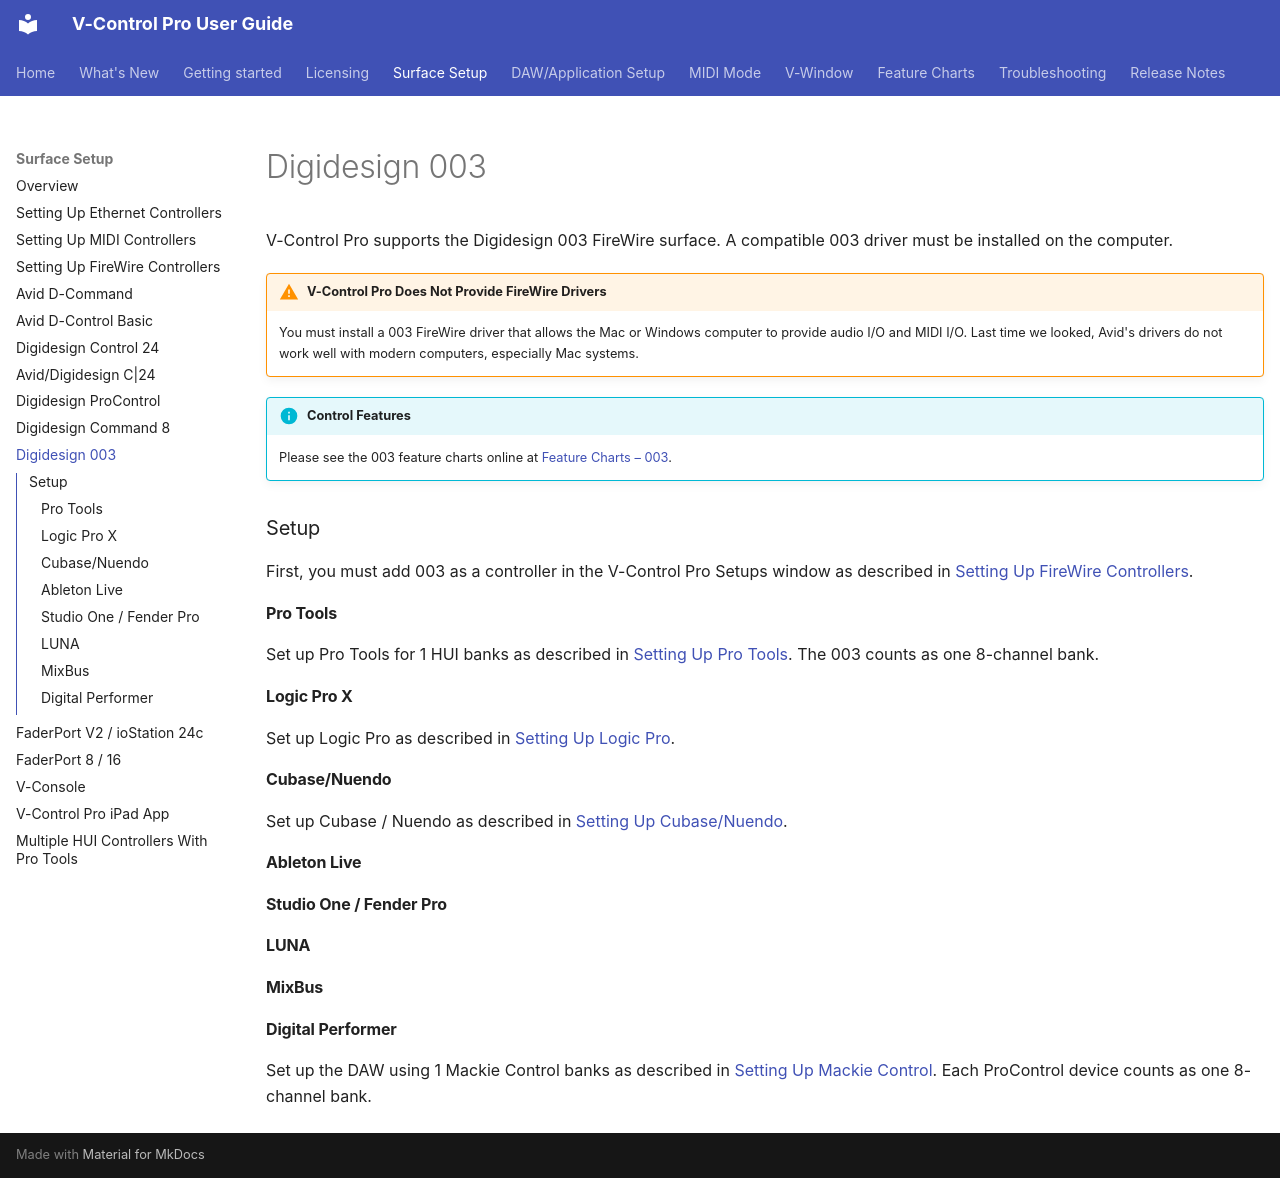

repository: neyrinckaudio/docs-vcpro · page: digidesign-003/index.html · generator: mkdocs

# Digidesign 003

V-Control Pro supports the Digidesign 003 FireWire surface. A compatible 003 driver must be installed on the computer.

!!! warning "V-Control Pro Does Not Provide FireWire Drivers"
    You must install a 003 FireWire driver that allows the Mac or Windows computer to provide audio I/O and MIDI I/O. Last time we looked, Avid's drivers do not work well with modern computers, especially Mac systems.


!!! info "Control Features"
    Please see the 003 feature charts online at [Feature Charts – 003](./feature-charts.md#digi-003).


### Setup

First, you must add 003 as a controller in the V-Control Pro Setups window as described in [Setting Up FireWire Controllers](./firewire-controllers.md).

#### Pro Tools
Set up Pro Tools for 1 HUI banks as described in [Setting Up Pro Tools](./pro-tools.md). The 003 counts as one 8-channel bank.

#### Logic Pro X
Set up Logic Pro as described in [Setting Up Logic Pro](./logic-pro.md).

#### Cubase/Nuendo
Set up Cubase / Nuendo as described in [Setting Up Cubase/Nuendo](./cubase-nuendo.md).

#### Ableton Live
#### Studio One / Fender Pro
#### LUNA
#### MixBus
#### Digital Performer

Set up the DAW using 1 Mackie Control banks as described in [Setting Up Mackie Control](./mackie-control.md). Each ProControl device counts as one 8-channel bank.
